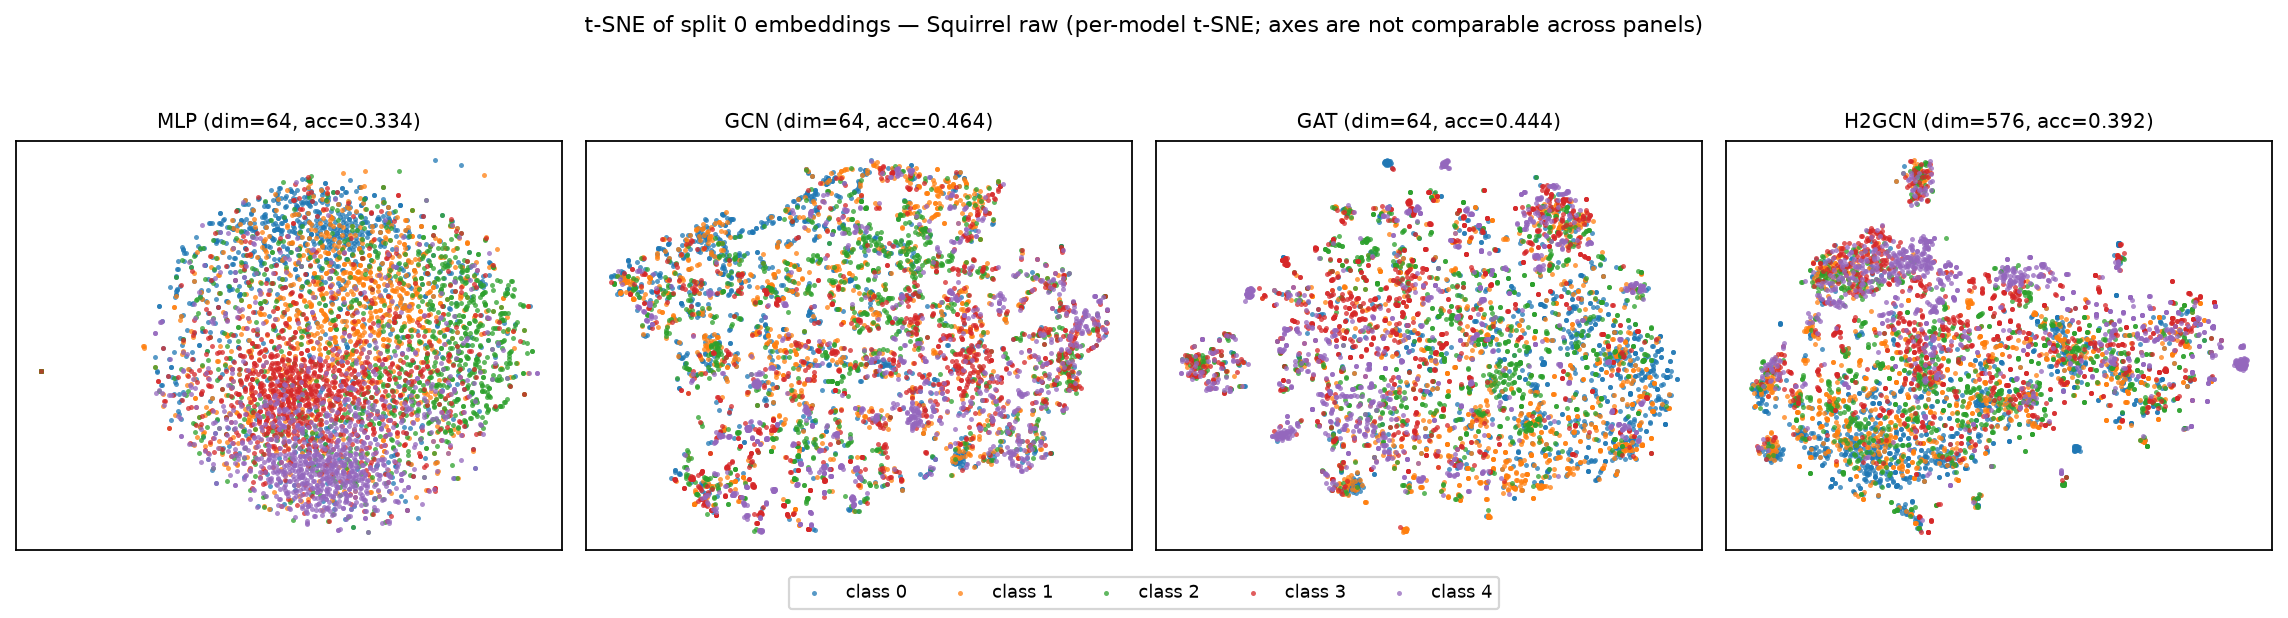

Source data for this figure (header and first rows):
model, node, x, y, label
MLP, 0, -3.152, -24.35, 1
MLP, 1, 30.35, -4.358, 3
MLP, 2, -2.003, 57.09, 0
MLP, 3, 19.13, 31.69, 0
MLP, 4, -6.289, -25.45, 4
MLP, 5, 1.343, 55.49, 0
MLP, 6, 39.85, 15.55, 2
MLP, 7, -16.73, 51.71, 0
MLP, 8, 5.1, 48.96, 0
MLP, 9, 7.05, 16.06, 2
MLP, 10, 3.348, 34.77, 1
MLP, 11, -22.31, 20.68, 2
MLP, 12, 7.219, -51.71, 4
MLP, 13, 30.09, -23.01, 3
MLP, 14, 37.52, 34.24, 0
MLP, 15, -4.565, 56.05, 0
MLP, 16, 23.56, -22.27, 4
MLP, 17, -26.92, -35.01, 1
MLP, 18, -18.67, 9.942, 1
MLP, 19, -22.04, -25.09, 1
MLP, 20, -39.12, -3.507, 0
MLP, 21, 31.85, 0.5636, 2
MLP, 22, 5.342, 17.02, 1
MLP, 23, 17.39, -0.07172, 2
MLP, 24, -0.9131, 48.33, 1
MLP, 25, 15.55, 34.28, 2
MLP, 26, 31.51, 27.02, 2
MLP, 27, -8.885, 49.95, 0
MLP, 28, 17.31, 49.7, 1
MLP, 29, 5.727, -15.05, 3
MLP, 30, 15.86, -0.8619, 0
MLP, 31, 14.73, 0.6662, 4
MLP, 32, -9.213, 31.93, 0
MLP, 33, -16.76, 41.13, 0
MLP, 34, -33.55, -31.98, 1
MLP, 35, -15.35, -46.78, 0
MLP, 36, 1.156, 28.75, 1
MLP, 37, 35.18, -27.43, 3
MLP, 38, -5.274, -40.24, 4
MLP, 39, -4.824, 36.82, 4
MLP, 40, -4.051, -48.82, 4
MLP, 41, -5.859, 43.3, 1
MLP, 42, 11.56, -59.94, 4
MLP, 43, -12.71, -17.41, 3
MLP, 44, 10.84, -23.75, 2
MLP, 45, 13.25, -17.18, 1
MLP, 46, 21.07, -25.42, 4
MLP, 47, -30.35, -36.87, 0
MLP, 48, 35.89, 29.35, 0
MLP, 49, -20.23, -48.07, 2
MLP, 50, -6.547, 38.87, 1
MLP, 51, -14.73, -12.32, 3
MLP, 52, 7.071, -39.19, 4
MLP, 53, -3.346, -25.96, 2
MLP, 54, -31.92, -24.37, 3
MLP, 55, 30.95, 15.09, 2
MLP, 56, 1.102, 40.52, 1
MLP, 57, 32.46, -6.257, 2
MLP, 58, 11.81, 6.574, 1
MLP, 59, -41.45, -9.993, 0
... 20,744 more rows
